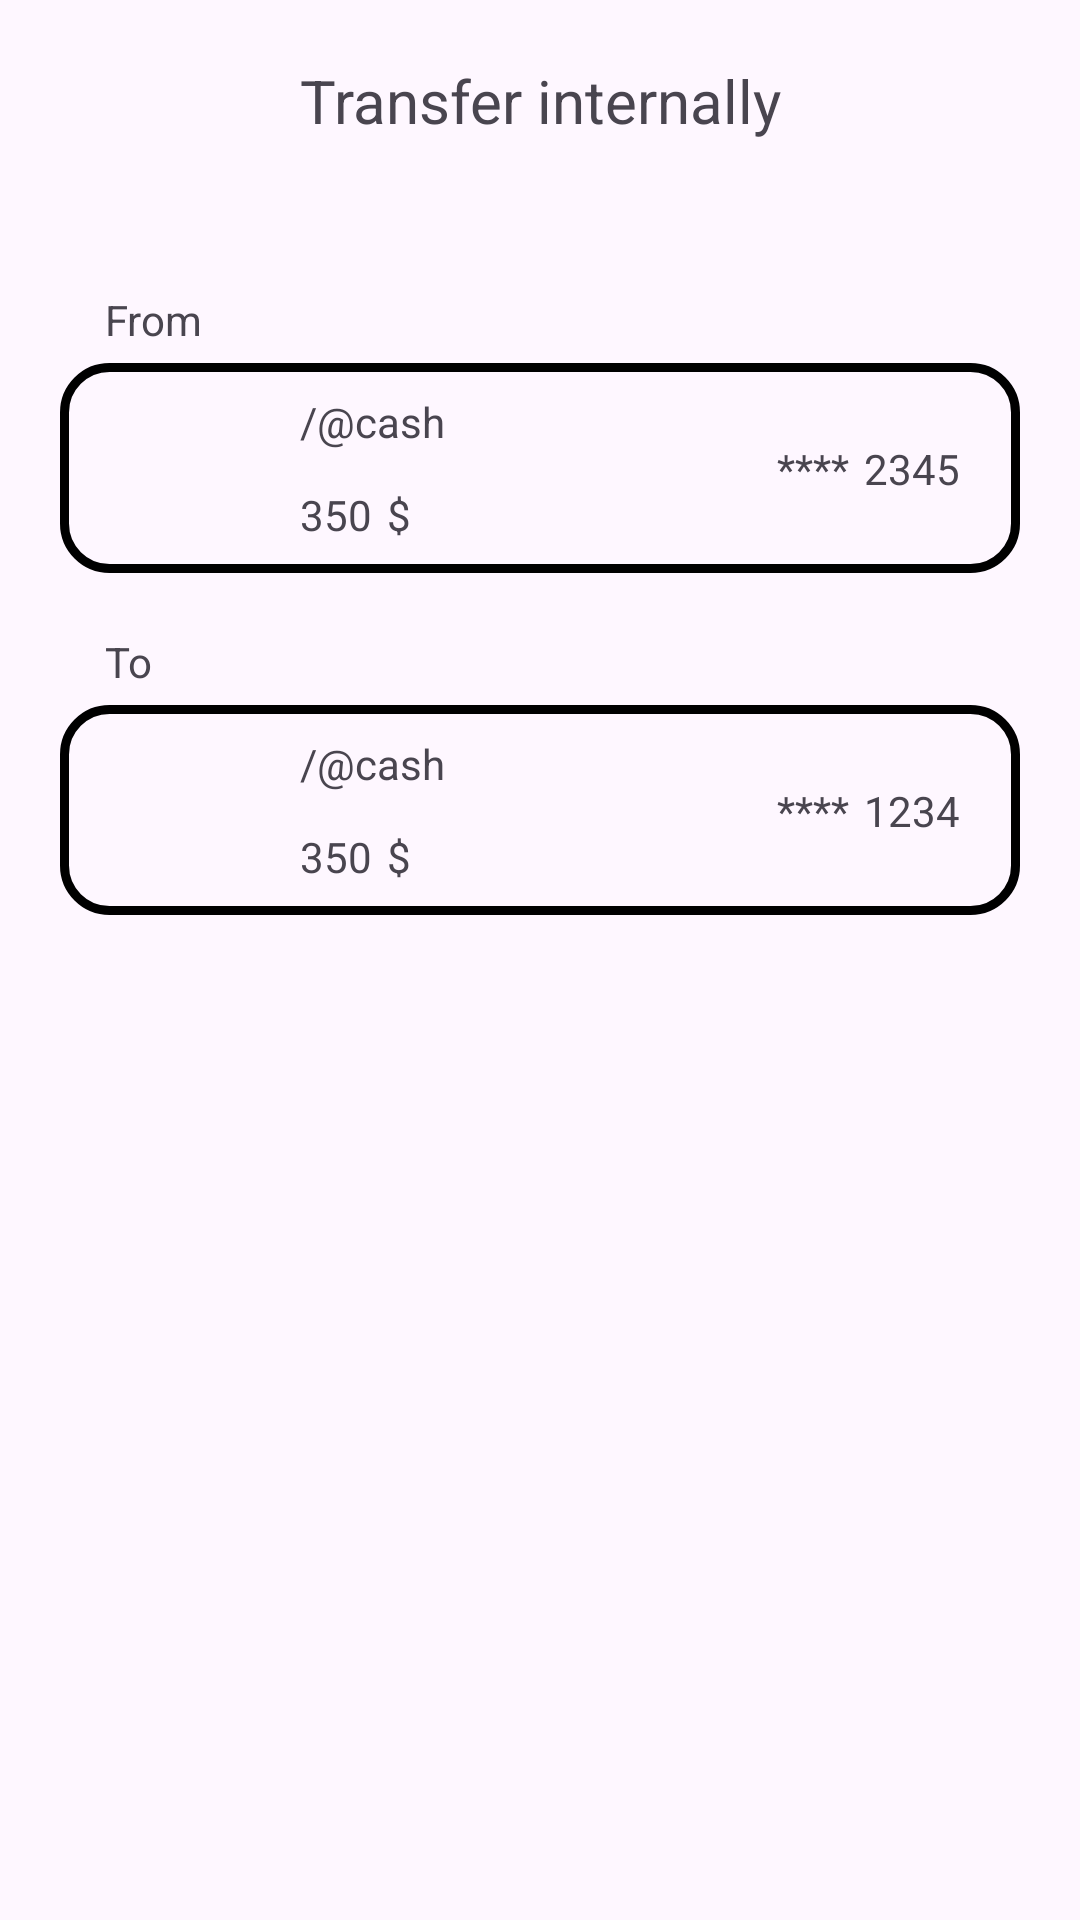

Here is an Android app screen rendered from its layout file. Give the layout XML and the strings, colors and styles it references.
<!-- AndroidManifest.xml: application theme Theme.Shemajamebeli___ -->
<!-- res/layout/fragment_transaction.xml -->
<?xml version="1.0" encoding="utf-8"?>
<androidx.constraintlayout.widget.ConstraintLayout xmlns:android="http://schemas.android.com/apk/res/android"
    xmlns:app="http://schemas.android.com/apk/res-auto"
    xmlns:tools="http://schemas.android.com/tools"
    android:layout_width="match_parent"
    android:layout_height="match_parent"
    tools:context=".presentation.screen.transaction.TransactionFragment">


    <androidx.appcompat.widget.AppCompatTextView
        android:id="@+id/appCompatTextView"
        android:layout_width="match_parent"
        android:layout_height="wrap_content"
        android:layout_marginTop="20dp"
        android:text="@string/transfer_internally"
        android:textAlignment="center"
        android:textSize="20sp"
        app:layout_constraintEnd_toEndOf="parent"
        app:layout_constraintStart_toStartOf="parent"
        app:layout_constraintTop_toTopOf="parent" />

    <TextView
        android:id="@+id/textView"
        android:layout_width="match_parent"
        android:layout_height="wrap_content"
        android:layout_marginHorizontal="20dp"
        android:paddingStart="15dp"
        android:layout_marginTop="50dp"
        android:text="@string/from"
        app:layout_constraintEnd_toEndOf="parent"
        app:layout_constraintStart_toStartOf="parent"
        app:layout_constraintTop_toBottomOf="@+id/appCompatTextView" />

    <androidx.appcompat.widget.AppCompatTextView
        android:id="@+id/tvFromEmpty"
        android:layout_width="wrap_content"
        android:layout_height="wrap_content"
        android:text="@string/add_account"
        android:visibility="gone"
        app:layout_constraintBottom_toBottomOf="@+id/vFromAcc"
        app:layout_constraintEnd_toEndOf="@+id/vFromAcc"
        app:layout_constraintStart_toStartOf="@+id/vFromAcc"
        app:layout_constraintTop_toBottomOf="@+id/textView" />

    <View
        android:id="@+id/vFromAcc"
        android:layout_width="0dp"
        android:layout_height="70dp"
        android:layout_marginTop="5dp"
        android:background="@drawable/card_border"
        app:layout_constraintEnd_toEndOf="@+id/textView"
        app:layout_constraintStart_toStartOf="@+id/textView"
        app:layout_constraintTop_toBottomOf="@+id/textView" />

    <androidx.appcompat.widget.AppCompatImageView
        android:id="@+id/ivFromIcon"
        android:layout_width="50dp"
        android:layout_height="50dp"
        android:layout_marginStart="20dp"
        app:layout_constraintBottom_toBottomOf="@+id/vFromAcc"
        app:layout_constraintStart_toStartOf="@+id/vFromAcc"
        app:layout_constraintTop_toTopOf="@+id/vFromAcc"
        app:srcCompat="@mipmap/ic_launcher" />

    <androidx.appcompat.widget.AppCompatTextView
        android:id="@+id/tvFromName"
        android:layout_width="wrap_content"
        android:layout_height="wrap_content"
        android:layout_marginStart="10dp"
        android:text="@string/cash"
        app:layout_constraintStart_toEndOf="@+id/ivFromIcon"
        app:layout_constraintTop_toTopOf="@+id/ivFromIcon" />

    <androidx.appcompat.widget.AppCompatTextView
        android:id="@+id/tvFromAmount"
        android:layout_width="wrap_content"
        android:layout_height="wrap_content"
        android:layout_marginStart="10dp"
        android:text="350"
        app:layout_constraintBottom_toBottomOf="@+id/ivFromIcon"
        app:layout_constraintStart_toEndOf="@+id/ivFromIcon" />

    <androidx.appcompat.widget.AppCompatTextView
        android:id="@+id/tvFromValute"
        android:layout_width="wrap_content"
        android:layout_height="wrap_content"
        android:layout_marginStart="5dp"
        android:text="$"
        app:layout_constraintStart_toEndOf="@+id/tvFromAmount"
        app:layout_constraintTop_toTopOf="@+id/tvFromAmount" />

    <androidx.appcompat.widget.AppCompatTextView
        android:id="@+id/tvFromHideNum"
        android:layout_width="wrap_content"
        android:layout_height="wrap_content"
        android:text="@string/stars"
        android:layout_marginEnd="5dp"
        app:layout_constraintBottom_toBottomOf="@+id/tvFromAccNum"
        app:layout_constraintEnd_toStartOf="@+id/tvFromAccNum"
        app:layout_constraintTop_toTopOf="@+id/tvFromAccNum" />

    <androidx.appcompat.widget.AppCompatTextView
        android:id="@+id/tvFromAccNum"
        android:layout_width="wrap_content"
        android:layout_height="wrap_content"
        android:layout_marginEnd="20dp"
        android:text="2345"
        app:layout_constraintBottom_toBottomOf="@+id/vFromAcc"
        app:layout_constraintEnd_toEndOf="@+id/vFromAcc"
        app:layout_constraintTop_toTopOf="@+id/vFromAcc" />

    <androidx.appcompat.widget.AppCompatTextView
        android:id="@+id/appCompatTextView4"
        android:layout_width="0dp"
        android:layout_height="wrap_content"
        android:layout_marginTop="20dp"
        android:paddingStart="15dp"
        android:text="@string/to"
        app:layout_constraintEnd_toEndOf="@+id/vFromAcc"
        app:layout_constraintStart_toStartOf="@+id/vFromAcc"
        app:layout_constraintTop_toBottomOf="@+id/vFromAcc" />


    <androidx.appcompat.widget.AppCompatTextView
        android:id="@+id/tvToEmpty"
        android:layout_width="wrap_content"
        android:layout_height="wrap_content"
        android:text="@string/add_account"
        app:layout_constraintBottom_toBottomOf="@+id/vToAcc"
        app:layout_constraintEnd_toEndOf="@+id/vToAcc"
        android:visibility="gone"
        app:layout_constraintStart_toStartOf="@+id/vToAcc"
        app:layout_constraintTop_toBottomOf="@+id/appCompatTextView4" />

    <View
        android:id="@+id/vToAcc"
        android:layout_width="0dp"
        android:layout_height="70dp"
        android:layout_marginTop="5dp"
        android:background="@drawable/card_border"
        app:layout_constraintEnd_toEndOf="@+id/appCompatTextView4"
        app:layout_constraintStart_toStartOf="@+id/appCompatTextView4"
        app:layout_constraintTop_toBottomOf="@+id/appCompatTextView4" />

    <androidx.appcompat.widget.AppCompatImageView
        android:id="@+id/tvToIcon"
        android:layout_width="50dp"
        android:layout_height="50dp"
        android:layout_marginStart="20dp"
        app:layout_constraintBottom_toBottomOf="@+id/vToAcc"
        app:layout_constraintStart_toStartOf="@+id/vToAcc"
        app:layout_constraintTop_toTopOf="@+id/vToAcc"
        app:srcCompat="@mipmap/ic_launcher" />

    <androidx.appcompat.widget.AppCompatTextView
        android:id="@+id/tvToName"
        android:layout_width="wrap_content"
        android:layout_height="wrap_content"
        android:text="@string/cash"
        android:layout_marginStart="10dp"
        app:layout_constraintStart_toEndOf="@+id/tvToIcon"
        app:layout_constraintTop_toTopOf="@+id/tvToIcon" />

    <androidx.appcompat.widget.AppCompatTextView
        android:id="@+id/tvToAmount"
        android:layout_width="wrap_content"
        android:layout_height="wrap_content"
        android:layout_marginStart="10dp"
        android:text="350"
        app:layout_constraintBottom_toBottomOf="@+id/tvToIcon"
        app:layout_constraintStart_toEndOf="@+id/tvToIcon" />

    <androidx.appcompat.widget.AppCompatTextView
        android:id="@+id/tvToValute"
        android:layout_width="wrap_content"
        android:layout_height="wrap_content"
        android:text="$"
        android:layout_marginStart="5dp"
        app:layout_constraintStart_toEndOf="@+id/tvToAmount"
        app:layout_constraintTop_toTopOf="@+id/tvToAmount" />

    <androidx.appcompat.widget.AppCompatTextView
        android:id="@+id/tvToHideNum"
        android:layout_width="wrap_content"
        android:layout_height="wrap_content"
        android:text="@string/stars"
        android:layout_marginEnd="5dp"
        app:layout_constraintEnd_toStartOf="@+id/tvToNum"
        app:layout_constraintTop_toTopOf="@+id/tvToNum" />

    <TextView
        android:id="@+id/tvToNum"
        android:layout_width="wrap_content"
        android:layout_height="wrap_content"
        android:layout_marginEnd="20dp"
        android:text="1234"
        app:layout_constraintBottom_toBottomOf="@+id/vToAcc"
        app:layout_constraintEnd_toEndOf="@+id/vToAcc"
        app:layout_constraintTop_toTopOf="@+id/vToAcc" />
</androidx.constraintlayout.widget.ConstraintLayout>
<!-- resources referenced by this layout -->
<resources>
  <!-- drawable card_border (drawable) -->
  <?xml version="1.0" encoding="utf-8"?>
  <shape
      android:shape="rectangle"
      xmlns:android="http://schemas.android.com/apk/res/android">
      <corners android:radius="15dp"/>
      <stroke android:color="@color/gray" android:width="3dp"/>
  </shape>
  <string name="add_account">Add</string>
  <string name="cash">/@cash</string>
  <string name="from">From</string>
  <string name="stars">****</string>
  <string name="to">To</string>
  <string name="transfer_internally">Transfer internally</string>
  <style name="Theme.Shemajamebeli___" parent="Base.Theme.Shemajamebeli___" />
  <style name="Base.Theme.Shemajamebeli___" parent="Theme.Material3.DayNight.NoActionBar">
          
          
      </style>
</resources>
